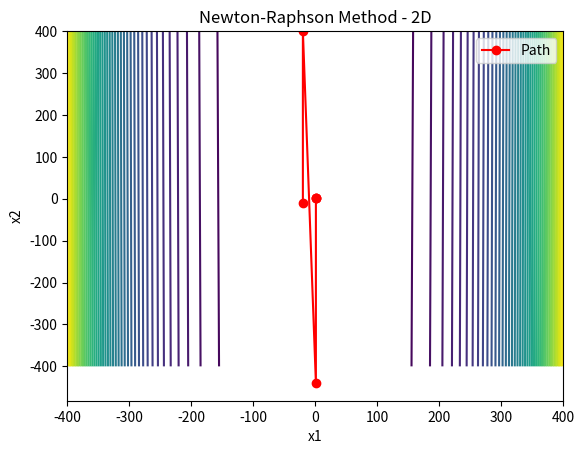
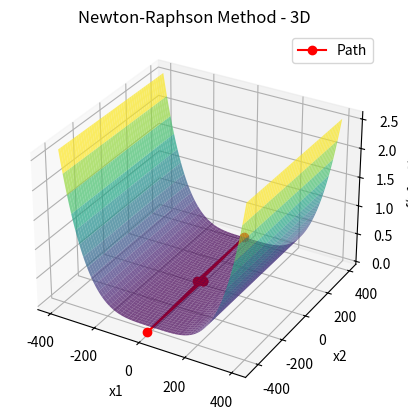

Generate these figures, in order, with matplotlib:
import numpy as np
import matplotlib.pyplot as plt
import sympy as sp
from mpl_toolkits.mplot3d import Axes3D


def gradient_sympy(f, symbols):
    grad_f = [sp.diff(f, sym) for sym in symbols]
    return sp.lambdify(symbols, grad_f, 'numpy')

def hessian_sympy(f, symbols):
    hess_f = [[sp.diff(f, sym1, sym2) for sym1 in symbols] for sym2 in symbols]
    return sp.lambdify(symbols, hess_f, 'numpy')


def newton_raphson_sympy(f, x0, tol=1e-5, max_iter=1000):
    x1, x2 = sp.symbols('x1 x2')
    grad_f = gradient_sympy(f, (x1, x2))
    hess_f = hessian_sympy(f, (x1, x2))

    x_val = np.array(x0, dtype=float)
    path = [x_val.copy()]
    for i in range(max_iter):
        grad_val = np.array(grad_f(*x_val))
        hess_val = np.array(hess_f(*x_val))
        try:
            hess_inv = np.linalg.inv(hess_val)
        except np.linalg.LinAlgError:
            print(f"Newton-Raphson: Матрица Гессе вырождена в итерации {i + 1}")
            break

        x_new = x_val - hess_inv.dot(grad_val)
        path.append(x_new.copy())
        if np.linalg.norm(x_new - x_val) < tol:
            print(f"Newton-Raphson: Минимум найден в точке {x_new} за {i + 1} итераций")
            break
        x_val = x_new
    return x_val, np.array(path)


x1, x2 = sp.symbols('x1 x2')
f = 100 * (x2 - x1**2) ** 2 + (1 - x1) ** 2
x0 = [-20, -10]
x_min, path = newton_raphson_sympy(f, x0)

plt.figure()
plt.plot(path[:, 0], path[:, 1], 'ro-', label='Path')
X, Y = np.meshgrid(np.linspace(-400, 400, 3000), np.linspace(-400, 400, 3000))
Z = 100 * (Y - X**2) ** 2 + (1 - X) ** 2
plt.contour(X, Y, Z, levels=50, cmap='viridis')
plt.legend()
plt.title('Newton-Raphson Method - 2D')
plt.xlabel('x1')
plt.ylabel('x2')
plt.show()

fig = plt.figure()
ax = fig.add_subplot(111, projection='3d')
ax.plot_surface(X, Y, Z, cmap='viridis', alpha=0.7)
ax.plot(path[:, 0], path[:, 1], np.sum(path ** 2, axis=1), 'ro-', label='Path')
ax.set_title('Newton-Raphson Method - 3D')
ax.set_xlabel('x1')
ax.set_ylabel('x2')
ax.set_zlabel('f(x1, x2)')
ax.legend()
plt.show()
